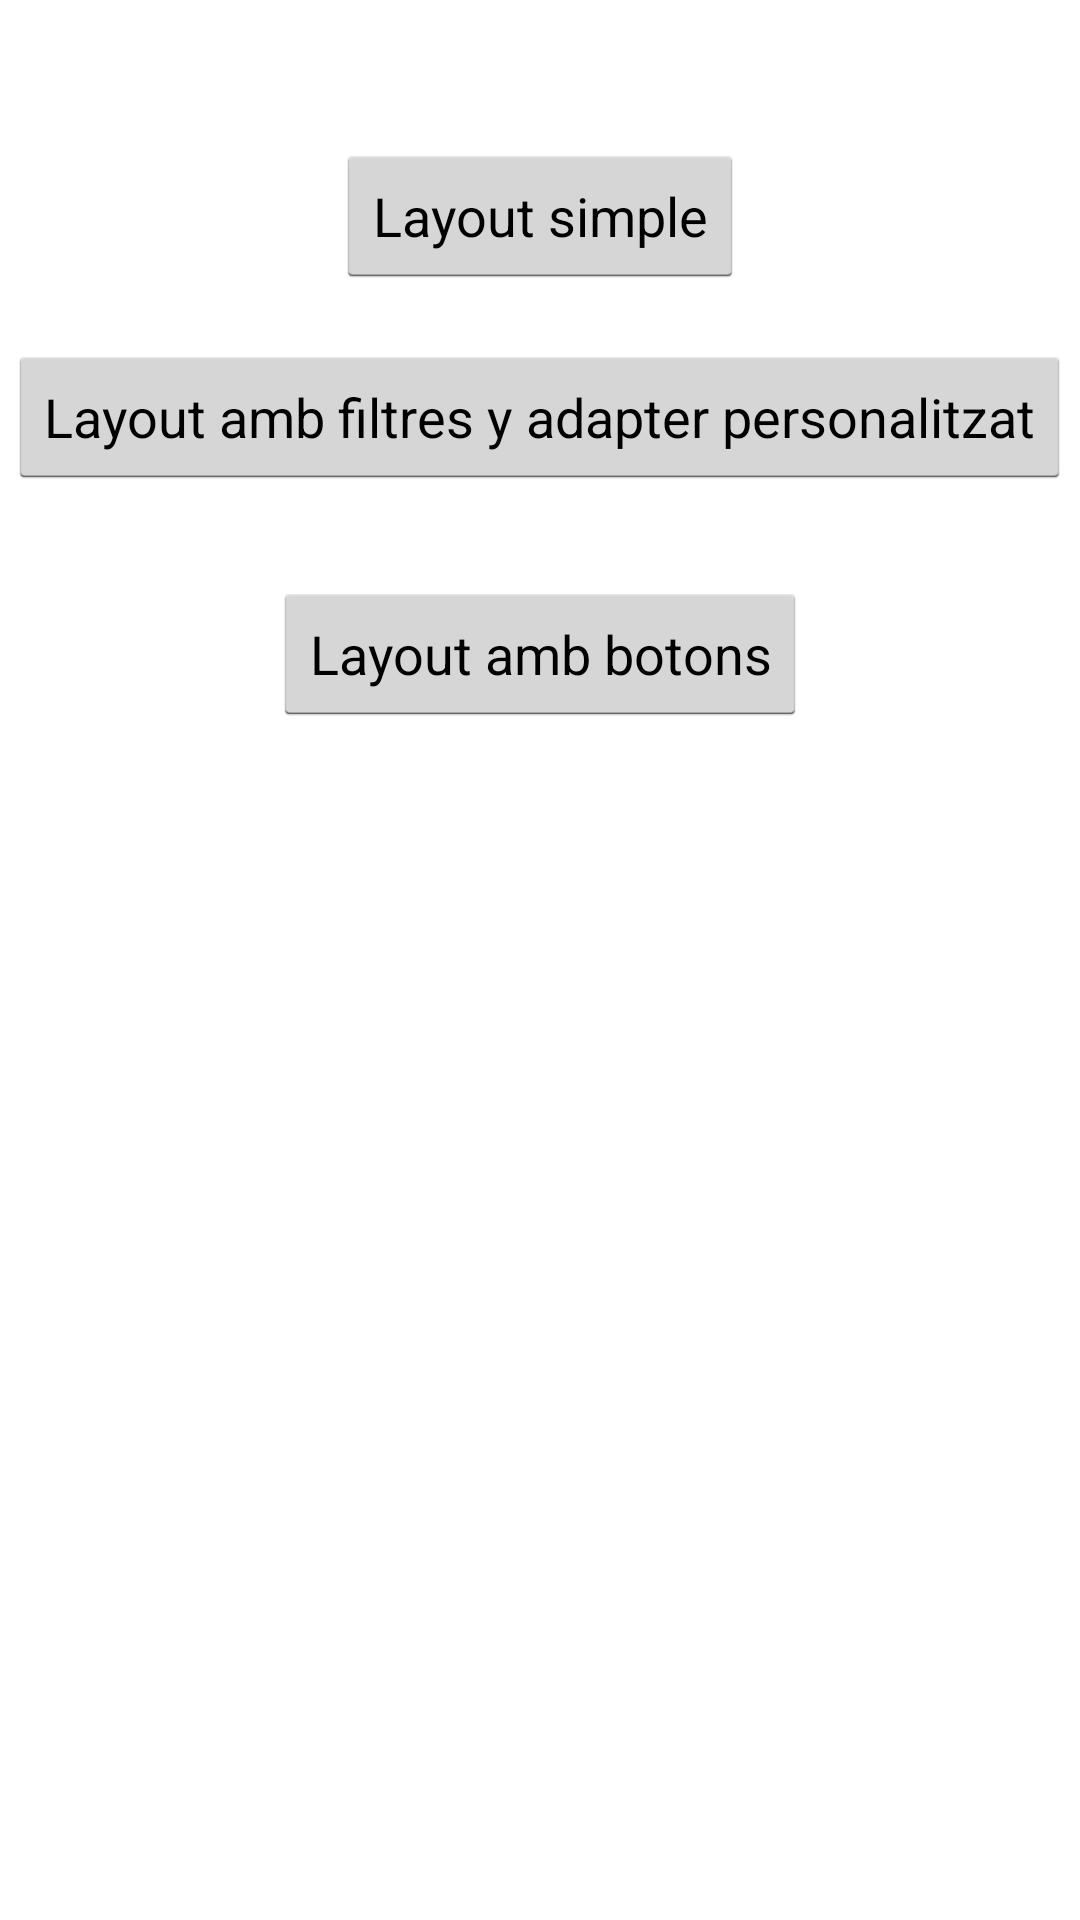

Write the Android layout XML for this screen, with the resource values it uses.
<!-- AndroidManifest.xml: fallback theme Theme.MaterialComponents.DayNight.NoActionBar -->
<!-- res/layout/activity_main.xml -->
<?xml version="1.0" encoding="utf-8"?>
<RelativeLayout xmlns:android="http://schemas.android.com/apk/res/android"
    xmlns:tools="http://schemas.android.com/tools"
    android:id="@+id/activity_main"
    android:layout_width="match_parent"
    android:layout_height="match_parent"
    android:paddingBottom="@dimen/activity_vertical_margin"
    android:paddingLeft="@dimen/activity_horizontal_margin"
    android:paddingRight="@dimen/activity_horizontal_margin"
    android:paddingTop="@dimen/activity_vertical_margin"
    android:label="Activity principal"
    style="@style/stlMainActivity"
    android:theme="@android:style/Theme.Holo.Light.DarkActionBar"
    tools:context="com.todolist.intracloud.todolist.MainActivity">

    <Button
        android:text="Layout simple"
        android:layout_width="wrap_content"
        android:layout_height="wrap_content"
        android:layout_alignParentTop="true"
        android:layout_centerHorizontal="true"
        android:layout_marginTop="48dp"
        android:id="@+id/btnLayoutSimple" />

    <Button
        android:text="Layout amb filtres y adapter personalitzat"
        android:layout_width="wrap_content"
        android:layout_height="wrap_content"
        android:id="@+id/btnLayoutFilter"

        android:layout_below="@+id/btnLayoutSimple"
        android:layout_centerHorizontal="true"
        android:layout_marginTop="19dp" />

    <Button
        android:text="Layout amb botons"
        android:layout_width="wrap_content"
        android:layout_height="wrap_content"
        android:id="@+id/btnLayoutBotons"
        android:layout_marginTop="31dp"
        android:layout_below="@+id/btnLayoutFilter"
        android:layout_centerHorizontal="true" />

</RelativeLayout>
<!-- resources referenced by this layout -->
<resources>
  <style name="stlMainActivity">
          <item name="android:background">#ffffff</item>
      </style>
</resources>
